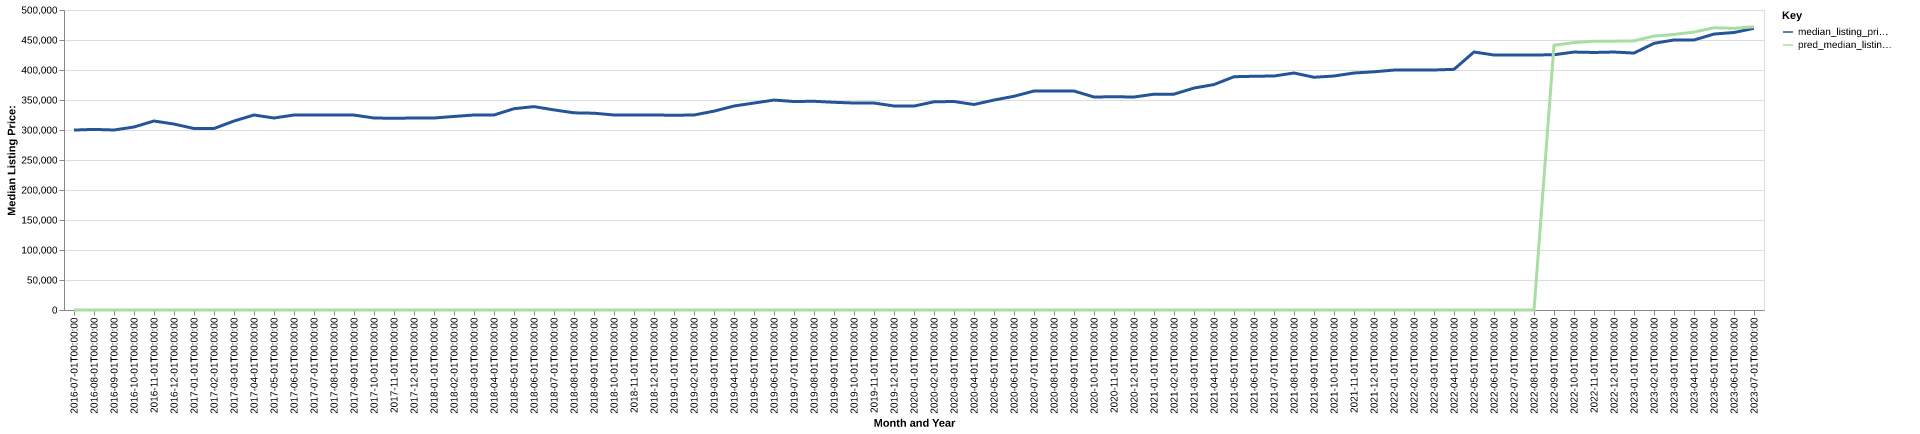

Values plotted in this chart, from the file beside it:
date, time_idx, median_listing_price, thirty_year_interest_rate_five, month, county_name, active_listing_count, median_days_on_market, pred_median_listing_price, month_year
2016-07-01, 0, 299900, 3.72, 7, prince george's, md, 1823, 43.0, 0, Jul-2016
2016-08-01, 1, 300997, 3.73, 8, prince george's, md, 1860, 46.0, 0, Aug-2016
2016-09-01, 2, 300000, 3.66, 9, prince george's, md, 1925, 44.0, 0, Sep-2016
2016-10-01, 3, 305000, 3.64, 10, prince george's, md, 1937, 45.0, 0, Oct-2016
2016-11-01, 4, 315000, 3.66, 11, prince george's, md, 1882, 47.0, 0, Nov-2016
2016-12-01, 5, 309900, 3.48, 12, prince george's, md, 1797, 55.0, 0, Dec-2016
2017-01-01, 6, 302500, 3.45, 1, prince george's, md, 1682, 60.0, 0, Jan-2017
2017-02-01, 7, 302500, 3.5, 2, prince george's, md, 1651, 48.0, 0, Feb-2017
2017-03-01, 8, 314945, 3.52, 3, prince george's, md, 1617, 40.0, 0, Mar-2017
2017-04-01, 9, 325000, 4.03, 4, prince george's, md, 1606, 39.0, 0, Apr-2017
2017-05-01, 10, 320000, 4.32, 5, prince george's, md, 1697, 37.0, 0, May-2017
2017-06-01, 11, 325000, 4.2, 6, prince george's, md, 1720, 37.0, 0, Jun-2017
2017-07-01, 12, 325000, 4.19, 7, prince george's, md, 1800, 37.0, 0, Jul-2017
2017-08-01, 13, 325000, 4.3, 8, prince george's, md, 1928, 39.0, 0, Aug-2017
2017-09-01, 14, 324900, 4.1, 9, prince george's, md, 1983, 43.0, 0, Sep-2017
2017-10-01, 15, 320000, 4.05, 10, prince george's, md, 2009, 43.0, 0, Oct-2017
2017-11-01, 16, 319500, 3.94, 11, prince george's, md, 2038, 48.0, 0, Nov-2017
2017-12-01, 17, 320000, 4.03, 12, prince george's, md, 1863, 48.0, 0, Dec-2017
2018-01-01, 18, 320000, 3.93, 1, prince george's, md, 1642, 56.0, 0, Jan-2018
2018-02-01, 19, 322574, 3.83, 2, prince george's, md, 1557, 54.0, 0, Feb-2018
2018-03-01, 20, 325000, 3.94, 3, prince george's, md, 1587, 37.0, 0, Mar-2018
2018-04-01, 21, 325000, 3.95, 4, prince george's, md, 1687, 34.0, 0, Apr-2018
2018-05-01, 22, 335500, 3.99, 5, prince george's, md, 1791, 34.0, 0, May-2018
2018-06-01, 23, 339000, 4.15, 6, prince george's, md, 1839, 38.0, 0, Jun-2018
2018-07-01, 24, 333500, 4.4, 7, prince george's, md, 1949, 39.0, 0, Jul-2018
2018-08-01, 25, 328625, 4.46, 8, prince george's, md, 2091, 39.0, 0, Aug-2018
2018-09-01, 26, 328000, 4.58, 9, prince george's, md, 2217, 40.0, 0, Sep-2018
2018-10-01, 27, 325000, 4.66, 10, prince george's, md, 2250, 43.0, 0, Oct-2018
2018-11-01, 28, 325000, 4.62, 11, prince george's, md, 2262, 45.0, 0, Nov-2018
2018-12-01, 29, 324999, 4.54, 12, prince george's, md, 2073, 51.0, 0, Dec-2018
2019-01-01, 30, 324575, 4.6, 1, prince george's, md, 1869, 57.0, 0, Jan-2019
2019-02-01, 31, 325000, 4.72, 2, prince george's, md, 1738, 55.0, 0, Feb-2019
2019-03-01, 32, 331429, 4.9, 3, prince george's, md, 1614, 43.0, 0, Mar-2019
2019-04-01, 33, 339963, 4.94, 4, prince george's, md, 1543, 36.0, 0, Apr-2019
2019-05-01, 34, 344950, 4.75, 5, prince george's, md, 1619, 33.0, 0, May-2019
2019-06-01, 35, 349900, 4.51, 6, prince george's, md, 1659, 36.0, 0, Jun-2019
2019-07-01, 36, 347500, 4.41, 7, prince george's, md, 1675, 37.0, 0, Jul-2019
2019-08-01, 37, 347882, 4.41, 8, prince george's, md, 1718, 39.0, 0, Aug-2019
2019-09-01, 38, 346205, 4.2, 9, prince george's, md, 1772, 38.0, 0, Sep-2019
2019-10-01, 39, 344950, 4.14, 10, prince george's, md, 1805, 39.0, 0, Oct-2019
2019-11-01, 40, 345000, 3.84, 11, prince george's, md, 1662, 47.0, 0, Nov-2019
2019-12-01, 41, 340000, 3.81, 12, prince george's, md, 1443, 52.0, 0, Dec-2019
2020-01-01, 42, 339900, 3.75, 1, prince george's, md, 1277, 53.0, 0, Jan-2020
2020-02-01, 43, 347000, 3.73, 2, prince george's, md, 1182, 40.0, 0, Feb-2020
2020-03-01, 44, 347500, 3.78, 3, prince george's, md, 1087, 33.0, 0, Mar-2020
2020-04-01, 45, 342500, 3.75, 4, prince george's, md, 1152, 38.0, 0, Apr-2020
2020-05-01, 46, 349900, 3.74, 5, prince george's, md, 1134, 46.0, 0, May-2020
2020-06-01, 47, 356198, 3.72, 6, prince george's, md, 964.0, 34.0, 0, Jun-2020
2020-07-01, 48, 365000, 3.49, 7, prince george's, md, 831.0, 31.0, 0, Jul-2020
2020-08-01, 49, 364900, 3.65, 8, prince george's, md, 733.0, 22.0, 0, Aug-2020
2020-09-01, 50, 364950, 3.33, 9, prince george's, md, 760.0, 20.0, 0, Sep-2020
2020-10-01, 51, 355000, 3.28, 10, prince george's, md, 774.0, 33.0, 0, Oct-2020
2020-11-01, 52, 355453, 3.21, 11, prince george's, md, 747.0, 38.0, 0, Nov-2020
2020-12-01, 53, 354975, 3.07, 12, prince george's, md, 640.0, 43.0, 0, Dec-2020
2021-01-01, 54, 359700, 2.99, 1, prince george's, md, 588.0, 42.0, 0, Jan-2021
2021-02-01, 55, 359750, 2.93, 2, prince george's, md, 521.0, 36.0, 0, Feb-2021
2021-03-01, 56, 369900, 2.88, 3, prince george's, md, 566.0, 27.0, 0, Mar-2021
2021-04-01, 57, 375750, 2.84, 4, prince george's, md, 549.0, 28.0, 0, Apr-2021
2021-05-01, 58, 388800, 2.71, 5, prince george's, md, 620.0, 24.0, 0, May-2021
2021-06-01, 59, 389550, 2.79, 6, prince george's, md, 725.0, 24.0, 0, Jun-2021
... 25 more rows
